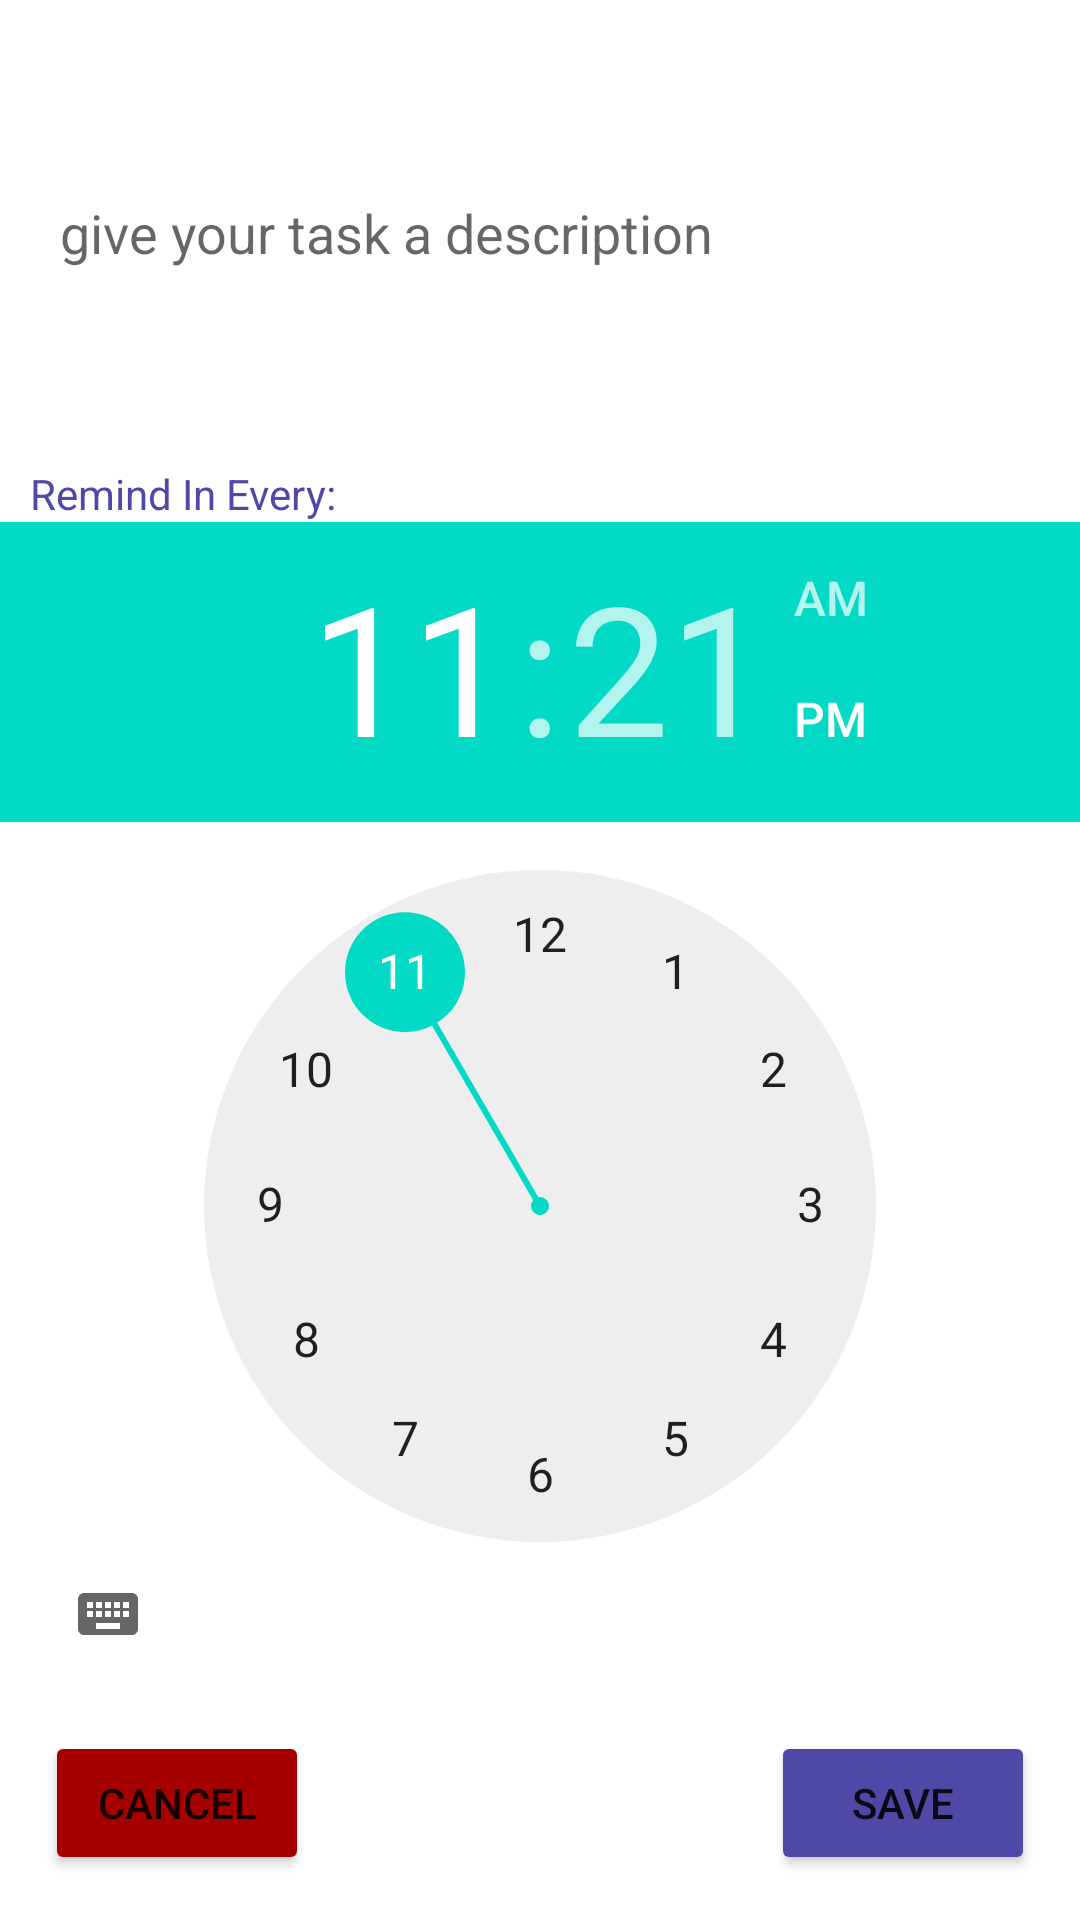

The Android layout XML behind this screen, and the referenced resources:
<!-- AndroidManifest.xml: application theme Theme.ExamLab -->
<!-- res/layout/dialogbox.xml -->
<?xml version="1.0" encoding="utf-8"?>
<LinearLayout xmlns:android="http://schemas.android.com/apk/res/android"
    xmlns:app="http://schemas.android.com/apk/res-auto"
    android:orientation="vertical"
    android:layout_width="match_parent"
    android:layout_height="wrap_content"
    android:layout_marginHorizontal="10dp">
    <EditText
        android:layout_width="match_parent"
        android:layout_height="55dp"
        android:layout_weight="1"
        android:backgroundTint="@color/smoke"
        android:id="@+id/todoContent"
        android:layout_margin="10dp"
        android:drawablePadding="10dp"
        android:background="@drawable/message_shape"
        android:padding="10dp"
        android:hint="give your task a description" />
   <TextView
       android:layout_width="wrap_content"
       android:layout_height="wrap_content"
       android:layout_marginHorizontal="10dp"
       android:textColor="@color/blue"
       android:text="Remind In Every:"/>
    <LinearLayout
        android:layout_width="match_parent"
        android:layout_height="wrap_content"
        android:orientation="horizontal"
        >
      <TimePicker
          android:layout_width="match_parent"
          android:layout_height="wrap_content"
          android:id="@+id/timePicker"
          />
    </LinearLayout>
    <FrameLayout
        android:layout_width="match_parent"
        android:layout_height="wrap_content"
        android:layout_margin="15dp">
        <Button
            android:id="@+id/save"
            android:layout_width="wrap_content"
            android:layout_height="wrap_content"
            android:text="save"
            android:backgroundTint="@color/blue"
            android:layout_gravity="end"
            app:cornerRadius="12dp"
            />
        <Button
            android:id="@+id/cancel"
            android:layout_width="wrap_content"
            android:layout_height="wrap_content"
            android:text="Cancel"
            android:backgroundTint="@color/red"
            app:cornerRadius="12dp"
            />
    </FrameLayout>



</LinearLayout>
<!-- resources referenced by this layout -->
<resources>
  <color name="blue">#5048A7</color>
  <color name="red">#A40000</color>
  <color name="smoke">#F5F5F5</color>
  <style name="Theme.ExamLab" parent="Theme.MaterialComponents.DayNight.NoActionBar">
          
          <item name="colorPrimary">@color/purple_500</item>
          <item name="colorPrimaryVariant">@color/smoke</item>
          <item name="colorOnPrimary">@color/white</item>
          
          <item name="colorSecondary">@color/teal_200</item>
          <item name="colorSecondaryVariant">@color/teal_700</item>
          <item name="colorOnSecondary">@color/black</item>
          
          <item name="android:statusBarColor">?attr/colorPrimaryVariant</item>
          
      </style>
  <color name="purple_500">#5048A7</color>
  <color name="white">#FFFFFFFF</color>
  <color name="teal_200">#FF03DAC5</color>
  <color name="teal_700">#FF018786</color>
  <color name="black">#FF000000</color>
</resources>
